Run: headless pygame with SDL's dummy video driver; simulated clock (each Clock.tick advances the game by its frame time, no real sleeping); random seed 0; keys injected as events and as key.get_pressed() state; no mouse input.
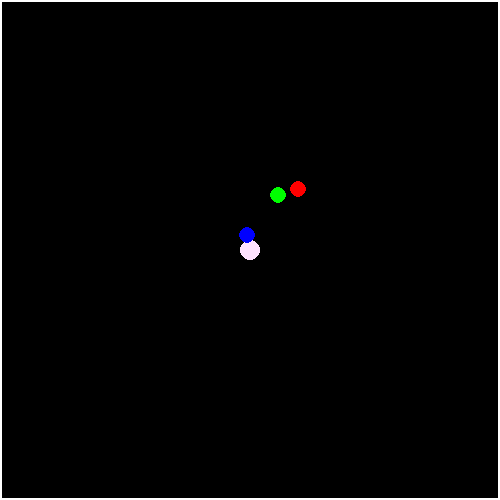
Frame 1 of 1 · flips 1–60 · no input (game ended)

The pygame program that drew these frames:

import pygame
import random
import math

pygame.init()
screen=pygame.display.set_mode((500,500))
clk=pygame.time.Clock()

class Ball:
    def __init__(self,radius,color):
        self.x=250
        self.y=250
        self.vx=0
        self.vy=0
        self.ay=0
        self.ax=0
        self.radius=radius
        self.color=color

class Enemies:
    def __init__(self,radius,color):
        self.bx=random.randint(10,490)
        self.by=10
        self.bvx=0
        self.bvy=0
        self.radius=radius
        self.color=color

class Game:

    def inputkeys(self):
        self.ball.ax,self.ball.ay=0,0
        keys=pygame.key.get_pressed()
        if keys[pygame.K_LEFT]:
            self.ball.ax=-self.ACELL
        if keys[pygame.K_RIGHT]:
            self.ball.ax=self.ACELL
        if keys[pygame.K_UP]:
            self.ball.ay=-self.ACELL
        if keys[pygame.K_DOWN]:
            self.ball.ay=self.ACELL

    def __init__(self):
        self.RADIUS = 10
        self.ACELL = 500.0
        self.E=0.8
        self.DRAG=1.0
        self.score=0
        self.running = True
        self.ball=Ball(10,(235, 225, 250))
        self.enemies=[Enemies(8,(165, 195, 245)), Enemies(10,(170, 230, 195)), Enemies(12,(250, 230, 160))]

    def movement(self):
        for enemy in self.enemies:
            self.dx=self.ball.x-enemy.bx #distance to player on the x axis
            self.dy=self.ball.y-enemy.by #distance to player on the y axis
            self.distance=math.sqrt((self.dx**2)+(self.dy**2)) #straight line distance to ball
            self.vdx=self.dx/self.distance*500
            self.vdy=self.dy/self.distance*500
            enemy.bvx+=(self.vdx-enemy.bvx)*1.5*self.DT
            enemy.bvy+=(self.vdy-enemy.bvy)*1.5*self.DT
            enemy.by+=enemy.bvy*self.DT
            enemy.bx+=enemy.bvx*self.DT
            enemy.bvx*=1+1.6*self.DT
            enemy.bvy*=1+1.6*self.DT

        self.ball.vx += self.ball.ax * self.DT
        self.ball.vy += self.ball.ay * self.DT
        self.ball.x += self.ball.vx * self.DT
        self.ball.y += self.ball.vy * self.DT
        self.ball.vx*=max(0,1-self.DRAG*self.DT)
        self.ball.vy*=max(0,1-self.DRAG*self.DT)

    def bounce(self):
        if self.ball.x>=490:
            self.ball.x=2*(490) -self.ball.x 
            self.ball.vx*=-self.E
        if self.ball.x<=self.ball.radius:
            self.ball.x=2*self.ball.radius-self.ball.x
            self.ball.vx*=-self.E
        if self.ball.y>=490:
            self.ball.y=2*(490) -self.ball.y
            self.ball.vy*=-self.E
        if self.ball.y<=self.ball.radius:
            self.ball.y=2*self.ball.radius-self.ball.y
            self.ball.vy*=-self.E

        for enemy in self.enemies:
            if enemy.bx>=490:
                enemy.bx=2*(490) -enemy.bx 
                enemy.bvx*=-self.E
            if enemy.bx<=enemy.radius:
                enemy.bx=2*enemy.radius-enemy.bx
                enemy.bvx*=-self.E
            if enemy.by>=490:
                enemy.by=2*(490) -enemy.by
                enemy.bvy*=-self.E
            if enemy.by<=enemy.radius:
                enemy.by=2*enemy.radius-enemy.by
                enemy.bvy*=-self.E

    def loop(self):

        while self.running:
            for event in pygame.event.get():
                if event.type == pygame.QUIT:
                    self.running=False
            
            self.DT = clk.tick(60) / 1000.0

            if self.running:
                self.score+=1

            self.inputkeys()
            self.movement()
            self.bounce()

            screen.fill((0, 0, 0))
            pygame.draw.circle(screen, (255, 225, 255), (int(self.ball.x), int(self.ball.y)), self.ball.radius)
            pygame.draw.rect(screen, (255, 255, 255), (0, 0, 500, 500), 2)
            if math.sqrt(((self.ball.x-self.enemies[0].bx)**2)+((self.ball.y-self.enemies[0].by)**2)) <self.ball.radius+8 or math.sqrt(((self.ball.x-self.enemies[1].bx)**2)+((self.ball.y-self.enemies[1].by)**2)) <self.ball.radius+8 or math.sqrt(((self.ball.x-self.enemies[2].bx)**2)+((self.ball.y-self.enemies[2].by)**2)) <self.ball.radius+8:
                print('game over ;( score=',self.score)
                self.running=False
            pygame.draw.circle(screen, (255, 0, 0), (int(self.enemies[0].bx), int(self.enemies[0].by)), 8)
            pygame.draw.circle(screen, (0, 0, 255), (int(self.enemies[1].bx), int(self.enemies[1].by)), 8)
            pygame.draw.circle(screen, (0, 255, 0), (int(self.enemies[2].bx), int(self.enemies[2].by)), 8)
            pygame.display.flip()
        pygame.quit()
Game().loop()
